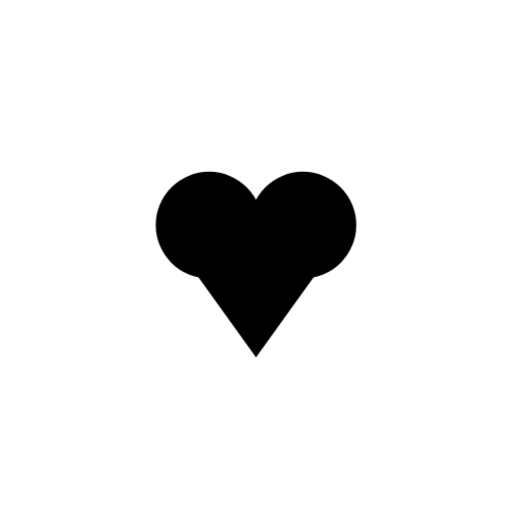
t = 0.00 s
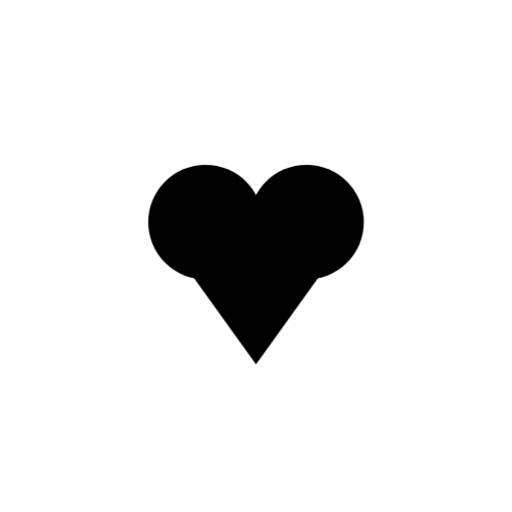
t = 0.29 s
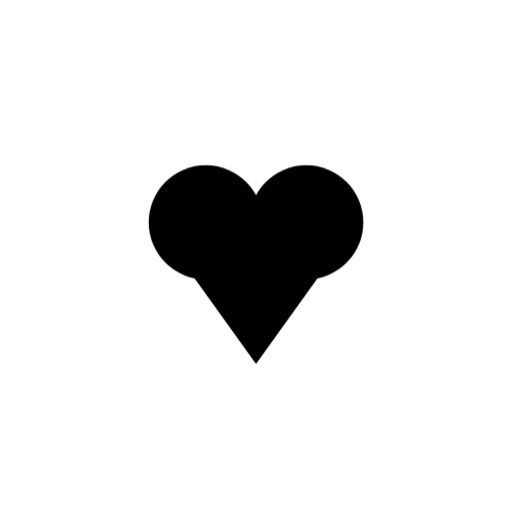
t = 0.54 s
t = 0.74 s: frame unchanged from t = 0.00 s, image omitted
t = 1.17 s: frame unchanged from t = 0.00 s, image omitted
t = 1.38 s: frame unchanged from t = 0.00 s, image omitted

The animated SVG that drew these frames (rendered in a browser with its animation timeline set to each time). Animation: 1 CSS @keyframes rule; one cycle of 1.60 s, repeats indefinitely.

<svg xmlns="http://www.w3.org/2000/svg" viewBox="0 0 24 24" width="1em" height="1em" fill="none">
  <title>bq-heart-pulse / 心心脉冲</title>
  <style>
    .bq-hp-heart {
      animation: bq-hp-beat 1.6s cubic-bezier(.45,0,.55,1) infinite;
      transform-origin: 0 0; /* 锚点=心中心 */
    }
    @keyframes bq-hp-beat {
      0%        { transform: scale(1, 1); }
      12%       { transform: scale(1.15, 1.15); } /* 咚 */
      24%       { transform: scale(1, 1); }
      34%       { transform: scale(1.07, 1.07); } /* 哒 */
      46%, 100% { transform: scale(1, 1); }
    }
    @media (prefers-reduced-motion: reduce) {
      .bq-hp-heart { animation: none; }
    }
  </style>
  <!-- 一颗小心心咚·哒双跳（lub-dub 节律），跳完安静半拍；心宽9.4(0.39h) 高8.7 -->
  <g transform="translate(12 12.4)">
    <g class="bq-hp-heart" fill="currentColor">
      <circle cx="-2.2" cy="-1.85" r="2.5"/>
      <circle cx="2.2" cy="-1.85" r="2.5"/>
      <path d="M-4.6 -2.05 L0 4.35 L4.6 -2.05 Z"/>
    </g>
  </g>
</svg>
